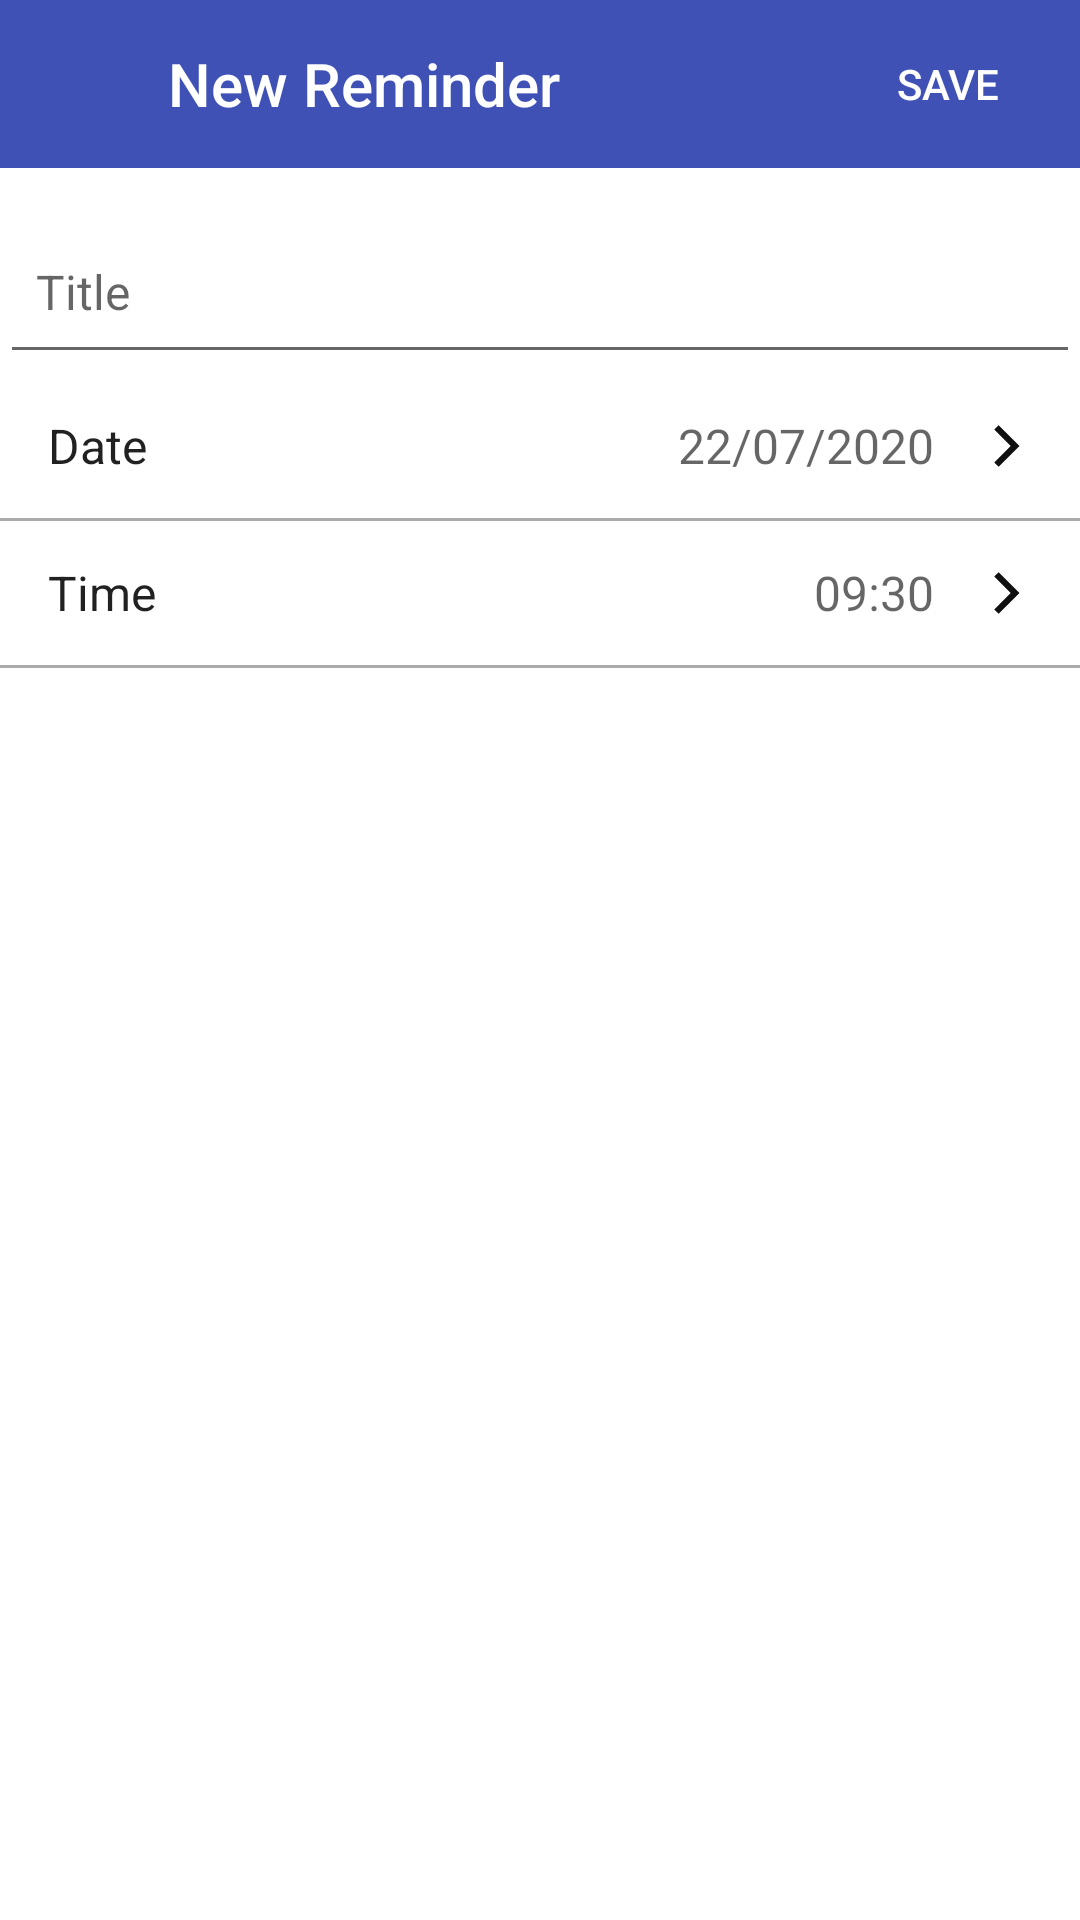

This screen was rendered from an Android layout file. Write that file and the resources it references.
<!-- AndroidManifest.xml: application theme AppTheme -->
<!-- res/layout/fragment_rfsd.xml -->
<?xml version="1.0" encoding="utf-8"?>
<LinearLayout xmlns:android="http://schemas.android.com/apk/res/android"
    xmlns:app="http://schemas.android.com/apk/res-auto"
    android:layout_width="match_parent"
    android:layout_height="match_parent"
    android:background="@android:color/white"
    android:fitsSystemWindows="true"
    android:orientation="vertical">

<com.google.android.material.appbar.AppBarLayout
android:layout_width="match_parent"
android:layout_height="?attr/actionBarSize"
app:elevation="0dp"
    >

<LinearLayout
    android:layout_width="match_parent"
    android:layout_height="match_parent"
    android:orientation="horizontal">

    <ImageButton
        android:id="@+id/action_bar_close_button"
        android:layout_width="?attr/actionBarSize"
        android:layout_height="?attr/actionBarSize"
        android:background="?attr/selectableItemBackgroundBorderless"
        app:srcCompat="@drawable/ic_action_close"
        app:tint="@android:color/white" />


    <TextView
        android:id="@+id/action_bar_title_tvw"
        android:layout_width="0dp"
        android:layout_height="match_parent"
        android:layout_weight="1"
        android:gravity="center_vertical"
        android:text="New Reminder"
        android:textAppearance="@style/Base.TextAppearance.AppCompat.Title"
        android:textColor="@android:color/white" />

    <Button
        android:id="@+id/action_bar_save_button"
        style="@style/Widget.AppCompat.Button.Borderless"
        android:layout_width="wrap_content"
        android:layout_height="match_parent"
        android:gravity="center"
        android:paddingLeft="2dp"
        android:paddingRight="2dp"
        android:text="SAVE"
        android:textColor="@android:color/white" />

</LinearLayout>

</com.google.android.material.appbar.AppBarLayout>

<androidx.core.widget.NestedScrollView
android:id="@+id/nested_scroll_view"
android:layout_width="match_parent"
android:layout_height="match_parent"
android:scrollbars="none"
android:scrollingCache="true">

<LinearLayout
    android:layout_width="match_parent"
    android:layout_height="wrap_content"
    android:orientation="vertical"
    >

    <com.google.android.material.textfield.TextInputLayout
        android:layout_width="match_parent"
        android:layout_height="wrap_content"
        android:paddingTop="8dp"
        android:layout_marginTop="8dp"
        android:id="@+id/nr_title_til"
        android:hint="@string/title"
        app:hintEnabled="true"
        app:hintAnimationEnabled="true"
        >

        <com.google.android.material.textfield.TextInputEditText
            android:layout_width="match_parent"
            android:layout_height="wrap_content"
            android:id="@+id/nr_title_tiet"
            android:inputType="text"
            android:paddingTop="4dp"
            android:paddingLeft="12dp"
            android:paddingBottom="16dp"
            android:paddingRight="12dp"
            android:textAlignment="textStart"
            android:layout_gravity="start"
            android:textSize="16sp"
            />

    </com.google.android.material.textfield.TextInputLayout>

    <LinearLayout
        android:layout_width="match_parent"
        android:layout_height="48dp"
        android:orientation="horizontal"
        android:paddingLeft="16dp"
        android:paddingRight="16dp"
        android:paddingTop="12dp"
        android:paddingBottom="12dp"
        android:gravity="center"
        android:id="@+id/new_reminder_date_layout"
        android:background="?android:attr/selectableItemBackground"
        android:focusable="true"
        android:clickable="true"
        android:weightSum="100"
        >

        <LinearLayout

        android:layout_width="0dp"
        android:layout_height="48dp"
        android:orientation="horizontal"
        android:paddingRight="16dp"
        android:paddingTop="12dp"
        android:paddingBottom="12dp"
        android:layout_weight="95"
        android:gravity="center"
        android:weightSum="100"
        >

        <TextView
            android:layout_width="0dp"
            android:layout_height="wrap_content"
            android:id="@+id/nrdl_date_label_tvw"
            android:textColor="@color/highEmphasisTextColor"
            android:textSize="16sp"
            android:gravity="left"
            android:layout_weight="65"
            android:text="Date"/>

        <TextView

            android:layout_width="0dp"
            android:layout_height="wrap_content"
            android:id="@+id/nrdl_date_value_tvw"
            android:gravity="right"
            android:layout_weight="35"
            android:textColor="@color/mediumEmphasisTextColor"
            android:textSize="16sp"
            android:text="22/07/2020"/>


    </LinearLayout>

    <ImageView

        android:layout_width="0dp"
        android:layout_weight="5"
        android:layout_height="wrap_content"
        android:id="@+id/nrdl_icon"
        android:src="@drawable/ic_action_open"
        />


</LinearLayout>

<view
    class="android.view.View"
    android:layout_width="match_parent"
    android:layout_height="1dp"
    android:background="@android:color/darker_gray"
    />


<LinearLayout
    android:layout_width="match_parent"
    android:layout_height="48dp"
    android:orientation="horizontal"
    android:paddingLeft="16dp"
    android:paddingRight="16dp"
    android:paddingTop="12dp"
    android:paddingBottom="12dp"
    android:gravity="center"
    android:id="@+id/new_reminder_time_layout"
    android:background="?android:attr/selectableItemBackground"
    android:focusable="true"
    android:clickable="true"
    android:weightSum="100"
    >

    <LinearLayout
        android:layout_width="0dp"
        android:layout_height="48dp"
        android:orientation="horizontal"
        android:paddingRight="16dp"
        android:paddingTop="12dp"
        android:paddingBottom="12dp"
        android:layout_weight="95"
        android:gravity="center"
        android:weightSum="100"
        >

        <TextView
            android:layout_width="0dp"
            android:layout_height="wrap_content"
            android:id="@+id/nrtl_time_label_tvw"
            android:textColor="@color/highEmphasisTextColor"
            android:textSize="16sp"
            android:gravity="left"
            android:layout_weight="65"
            android:text="Time"/>

        <TextView
            android:layout_width="0dp"
            android:layout_height="wrap_content"
            android:id="@+id/nrtl_time_value_tvw"
            android:gravity="right"
            android:layout_weight="35"
            android:textColor="@color/mediumEmphasisTextColor"
            android:textSize="16sp"
            android:text="09:30"/>


    </LinearLayout>

    <ImageView
        android:layout_width="0dp"
        android:layout_weight="5"
        android:layout_height="wrap_content"

    android:id="@+id/nrtl_icon"
    android:src="@drawable/ic_action_open"

    />

</LinearLayout>

<view

    class="android.view.View"
    android:layout_width="match_parent"
    android:layout_height="1dp"
    android:background="@android:color/darker_gray"
    />


</LinearLayout>

    </androidx.core.widget.NestedScrollView>

</LinearLayout>
<!-- resources referenced by this layout -->
<resources>
  <color name="highEmphasisTextColor">#de000000</color>
  <color name="mediumEmphasisTextColor">#99000000</color>
  <!-- drawable ic_action_open (drawable) -->
  <vector android:height="24dp" android:tint="#111010"
      android:viewportHeight="24" android:viewportWidth="24"
      android:width="24dp" xmlns:android="http://schemas.android.com/apk/res/android">
      <path android:fillColor="@android:color/white" android:pathData="M5.88,4.12L13.76,12l-7.88,7.88L8,22l10,-10L8,2z"/>
  </vector>
  <string name="title">Title</string>
  <style name="AppTheme" parent="Base.Theme.AppCompat.Light.DarkActionBar">
          
          <item name="colorPrimary">@color/colorPrimary</item>
          <item name="colorPrimaryDark">@color/colorPrimaryDark</item>
          <item name="colorAccent">@color/colorAccent</item>
          <item name="android:windowContentOverlay">@null</item>
      </style>
  <color name="colorPrimary">#3F51B5</color>
  <color name="colorPrimaryDark">#303F9F</color>
  <color name="colorAccent">#FF4081</color>
</resources>
